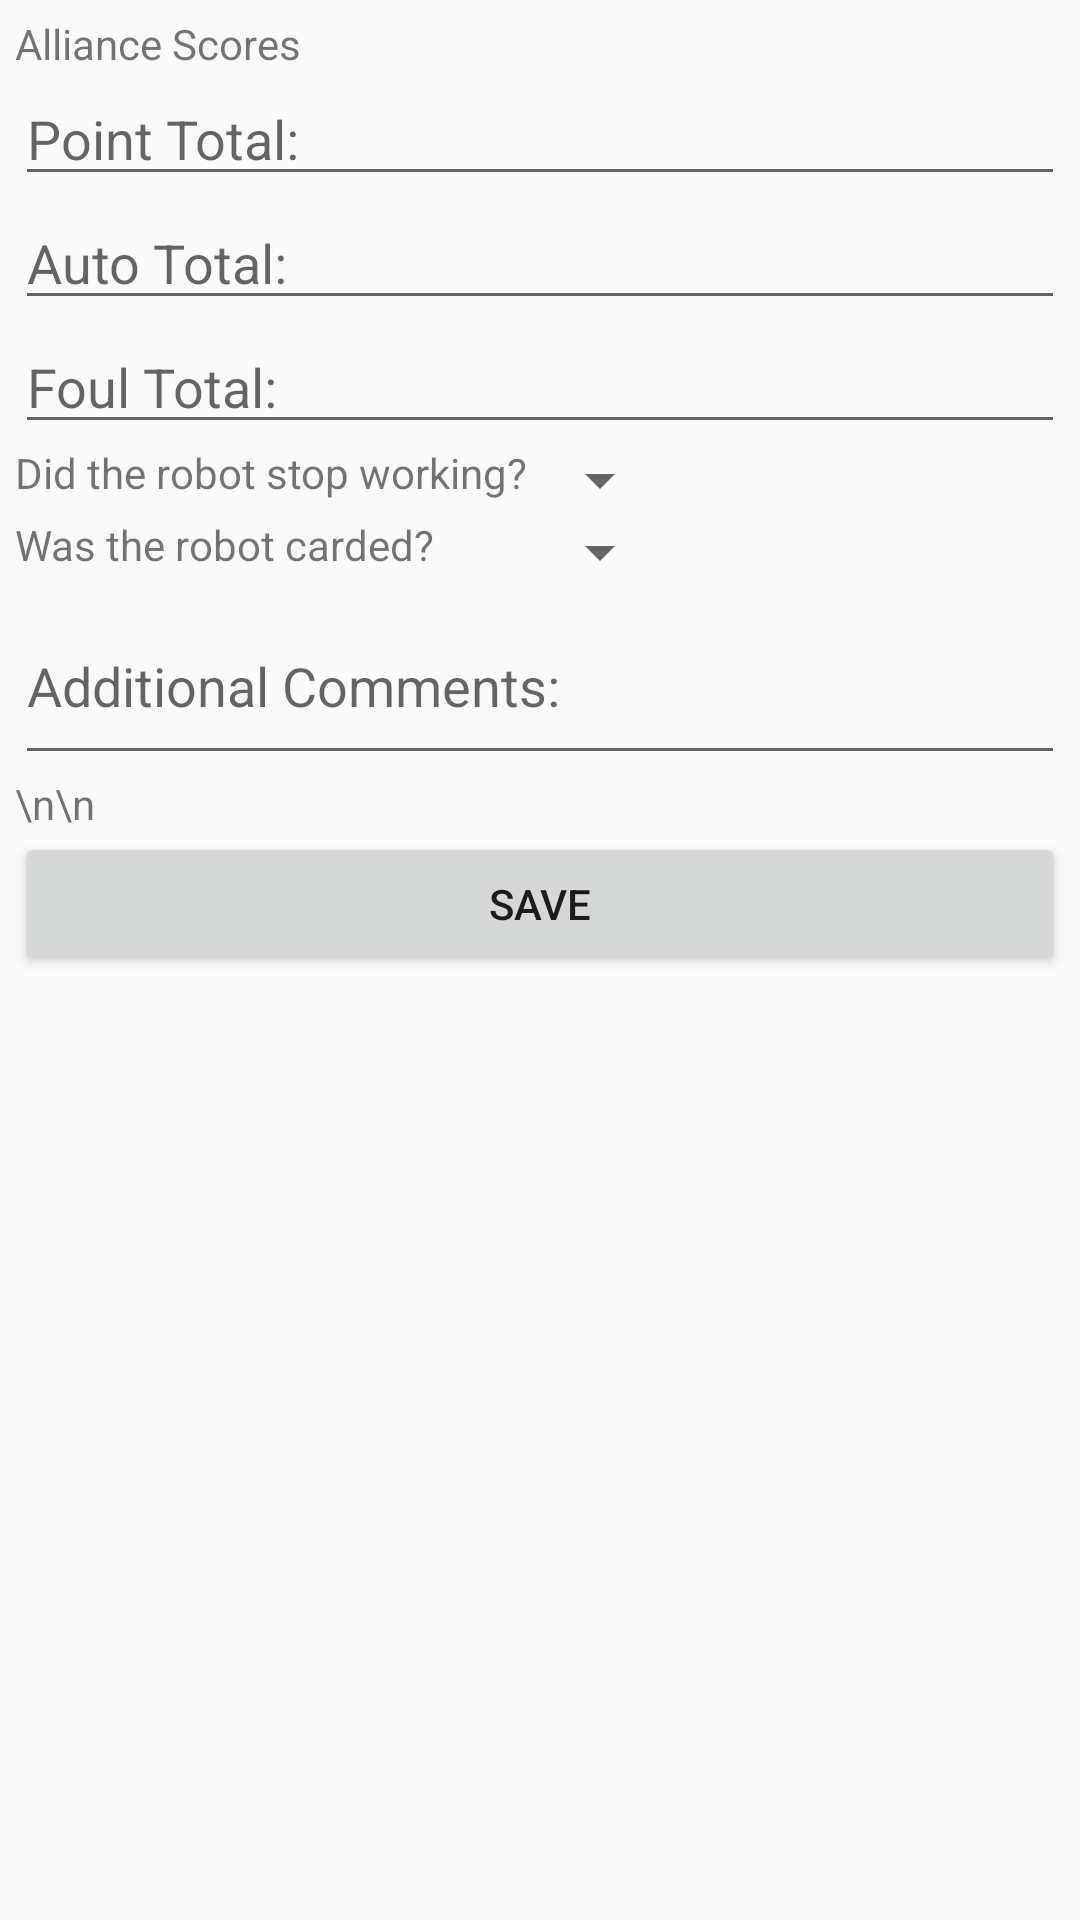

This screen was rendered from an Android layout file. Write that file and the resources it references.
<!-- AndroidManifest.xml: application theme Theme.AppCompat.Light.NoActionBar -->
<!-- res/layout/layout_gs_post.xml -->
<?xml version="1.0" encoding="utf-8"?>
<ScrollView xmlns:android="http://schemas.android.com/apk/res/android"
    android:layout_width="match_parent"
    android:layout_height="match_parent"
    android:scrollbarAlwaysDrawHorizontalTrack="true">
    <TableLayout
        android:layout_width="match_parent"
        android:layout_height="wrap_content"
        android:padding="5dip">

        <TextView
            android:text="Alliance Scores"/>

        <EditText
            android:layout_width="match_parent"
            android:layout_height="wrap_content"
            android:hint="Point Total:"
            android:inputType="number"
            android:id="@+id/input_alliance_score_total"/>

        <EditText
            android:layout_width="match_parent"
            android:layout_height="wrap_content"
            android:hint="Auto Total:"
            android:inputType="number"
            android:id="@+id/input_alliance_score_auto"/>

        <EditText
            android:layout_width="match_parent"
            android:layout_height="wrap_content"
            android:hint="Foul Total:"
            android:inputType="number"
            android:id="@+id/input_alliance_score_foul"/>

        <TableRow
            android:layout_width="wrap_content"
            android:layout_height="wrap_content">
            <TextView
                android:layout_width="wrap_content"
                android:layout_height="match_parent"
                android:text="Did the robot stop working?"
                android:textAlignment="center"/>
            <Spinner
                android:layout_width="wrap_content"
                android:layout_height="wrap_content"
                android:entries="@array/yes_no"
                android:id="@+id/spinner_stopped"
                android:layout_column="0"/>
        </TableRow>

        <TableRow
            android:layout_width="wrap_content"
            android:layout_height="match_parent">
            <TextView
                android:layout_width="wrap_content"
                android:layout_height="wrap_content"
                android:text="Was the robot carded?"/>
            <Spinner
                android:layout_width="wrap_content"
                android:layout_height="wrap_content"
                android:entries="@array/carded"
                android:id="@+id/spinner_carded"
                android:layout_column="0"/>
        </TableRow>

        <EditText
            android:layout_width="match_parent"
            android:layout_height="wrap_content"
            android:hint="Additional Comments:"
            android:id="@+id/edittext_comments"
            android:focusableInTouchMode="true"
            android:lines="2"
            android:maxLines="2"/>

        <TextView android:text="\n\n"/>

        <Button
            android:layout_width="match_parent"
            android:layout_height="wrap_content"
            android:text="SAVE"
            android:id="@+id/button_save"/>
    </TableLayout>
</ScrollView>

    
    
    
    
    
    
    
<!-- resources referenced by this layout -->
<resources>

</resources>
